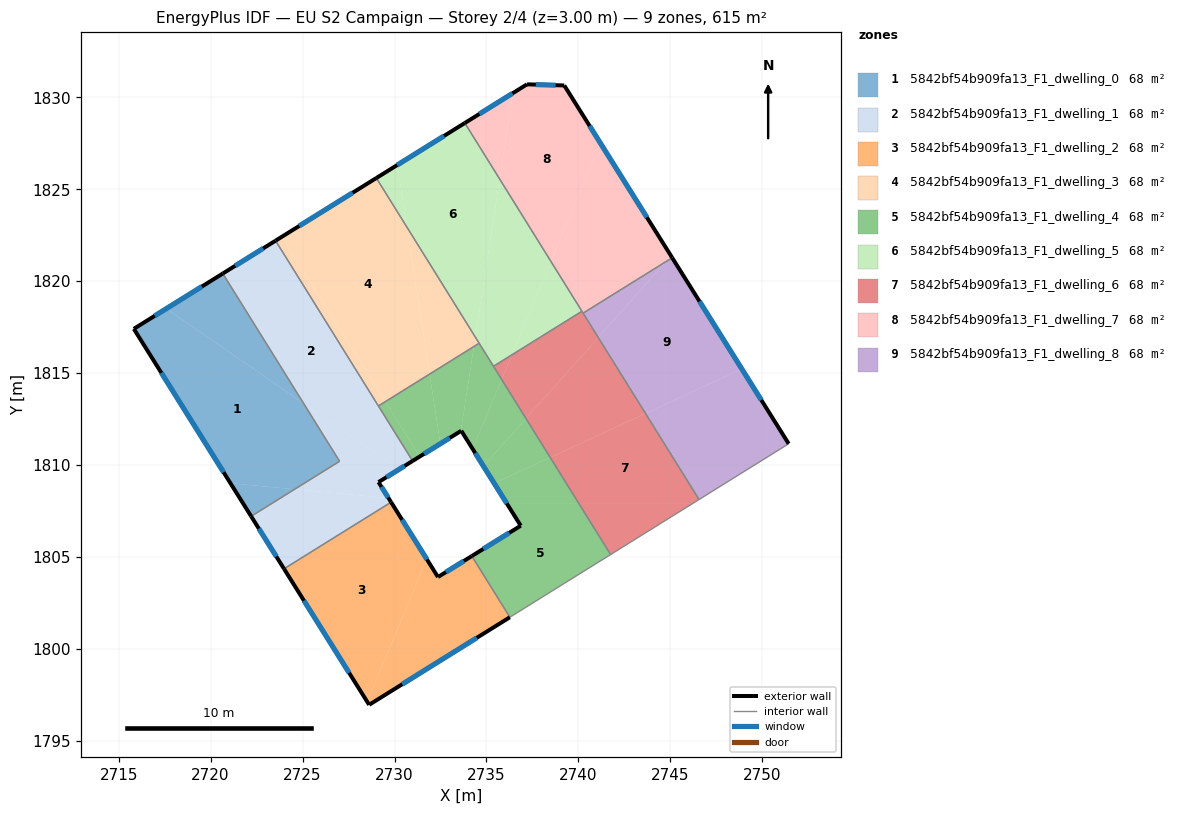
=== STOREY PLAN SPEC (per zone: floor XY polygon, exterior-wall plan segments, windows/doors) ===
zone 1: 5842bf54b909fa13_F1_dwelling_0  (68.3 m²)
  floor: (2725.05, 1813.37) (2727.01, 1810.21) (2724.57, 1808.69) (2721.08, 1809.02) (2715.82, 1817.41) (2717.59, 1818.51)
  floor: (2720.66, 1820.42) (2725.05, 1813.37) (2717.59, 1818.51)
  floor: (2724.57, 1808.69) (2722.20, 1807.22) (2721.08, 1809.02)
  exterior wall: (2715.82, 1817.41) – (2722.20, 1807.22)  [12.0 m]
    window: (2717.32, 1815.02) – (2720.71, 1809.61)  [10.1 m²]
  exterior wall: (2720.66, 1820.42) – (2715.82, 1817.41)  [5.7 m]
    window: (2719.53, 1819.71) – (2716.96, 1818.12)  [4.8 m²]
  interior walls: 2
zone 2: 5842bf54b909fa13_F1_dwelling_1  (68.3 m²)
  floor: (2723.53, 1822.21) (2730.98, 1810.23) (2730.26, 1809.78) (2725.05, 1813.37) (2720.66, 1820.42)
  floor: (2730.26, 1809.78) (2729.13, 1809.08) (2729.67, 1808.21) (2724.57, 1808.69) (2727.01, 1810.21) (2725.05, 1813.37)
  floor: (2729.67, 1808.21) (2729.81, 1807.99) (2723.99, 1804.37) (2722.20, 1807.22) (2724.57, 1808.69)
  exterior wall: (2723.53, 1822.21) – (2720.66, 1820.42)  [3.4 m]
    window: (2722.86, 1821.79) – (2721.33, 1820.84)  [2.9 m²]
  exterior wall: (2729.13, 1809.08) – (2730.98, 1810.23)  [2.2 m]
    window: (2729.56, 1809.35) – (2730.55, 1809.96)  [1.8 m²]
  exterior wall: (2729.81, 1807.99) – (2729.13, 1809.08)  [1.3 m]
    window: (2729.65, 1808.24) – (2729.29, 1808.82)  [1.1 m²]
  exterior wall: (2722.20, 1807.22) – (2723.99, 1804.37)  [3.4 m]
    window: (2722.62, 1806.55) – (2723.57, 1805.04)  [2.8 m²]
  interior walls: 5
zone 3: 5842bf54b909fa13_F1_dwelling_2  (68.3 m²)
  floor: (2734.20, 1805.06) (2736.27, 1801.73) (2728.62, 1796.97) (2728.52, 1797.13) (2731.75, 1804.90) (2732.36, 1803.92)
  floor: (2729.81, 1807.99) (2732.36, 1803.92) (2731.75, 1804.90) (2728.52, 1797.13) (2723.99, 1804.37)
  exterior wall: (2732.36, 1803.92) – (2729.81, 1807.99)  [4.8 m]
    window: (2731.76, 1804.87) – (2730.41, 1807.03)  [4.1 m²]
  exterior wall: (2734.20, 1805.06) – (2732.36, 1803.92)  [2.2 m]
    window: (2733.77, 1804.79) – (2732.79, 1804.18)  [1.8 m²]
  exterior wall: (2728.62, 1796.97) – (2736.27, 1801.73)  [9.0 m]
    window: (2730.42, 1798.09) – (2734.47, 1800.61)  [7.6 m²]
  exterior wall: (2723.99, 1804.37) – (2728.62, 1796.97)  [8.7 m]
    window: (2725.08, 1802.63) – (2727.53, 1798.71)  [7.4 m²]
  interior walls: 2
zone 4: 5842bf54b909fa13_F1_dwelling_3  (68.3 m²)
  floor: (2729.01, 1825.61) (2730.67, 1822.94) (2731.91, 1814.95) (2729.50, 1813.45) (2723.87, 1822.42)
  floor: (2730.67, 1822.94) (2734.39, 1816.96) (2734.31, 1816.45) (2731.91, 1814.95)
  floor: (2723.87, 1822.42) (2729.50, 1813.45) (2729.12, 1813.22) (2723.53, 1822.21)
  floor: (2734.39, 1816.96) (2734.60, 1816.63) (2734.31, 1816.45)
  exterior wall: (2729.01, 1825.61) – (2723.53, 1822.21)  [6.5 m]
    window: (2727.72, 1824.81) – (2724.82, 1823.01)  [5.4 m²]
  interior walls: 3
zone 5: 5842bf54b909fa13_F1_dwelling_4  (68.3 m²)
  floor: (2740.04, 1807.89) (2741.75, 1805.14) (2736.27, 1801.73) (2734.20, 1805.06) (2736.86, 1806.71) (2736.12, 1807.89)
  floor: (2734.31, 1816.45) (2733.61, 1811.86) (2732.49, 1811.16) (2731.91, 1814.95)
  floor: (2738.47, 1810.42) (2740.04, 1807.89) (2736.12, 1807.89) (2735.42, 1809.01)
  floor: (2731.91, 1814.95) (2732.49, 1811.16) (2731.37, 1810.47) (2729.50, 1813.45)
  floor: (2729.50, 1813.45) (2731.37, 1810.47) (2730.98, 1810.23) (2729.12, 1813.22)
  floor: (2734.60, 1816.63) (2735.82, 1814.66) (2734.25, 1810.89) (2733.63, 1811.87) (2733.61, 1811.86) (2734.31, 1816.45)
  floor: (2735.82, 1814.66) (2737.15, 1812.54) (2734.83, 1809.95) (2734.25, 1810.89)
  floor: (2737.15, 1812.54) (2738.47, 1810.42) (2735.42, 1809.01) (2734.83, 1809.95)
  exterior wall: (2736.86, 1806.71) – (2734.20, 1805.06)  [3.1 m]
    window: (2736.24, 1806.32) – (2734.83, 1805.44)  [2.6 m²]
  exterior wall: (2733.63, 1811.87) – (2736.86, 1806.71)  [6.1 m]
    window: (2734.39, 1810.66) – (2736.10, 1807.92)  [5.1 m²]
  exterior wall: (2730.98, 1810.23) – (2733.63, 1811.87)  [3.1 m]
    window: (2731.60, 1810.61) – (2733.01, 1811.48)  [2.6 m²]
  interior walls: 6
zone 6: 5842bf54b909fa13_F1_dwelling_5  (68.3 m²)
  floor: (2735.72, 1825.56) (2738.50, 1821.08) (2736.38, 1816.00) (2735.38, 1815.38) (2734.39, 1816.96)
  floor: (2733.82, 1828.60) (2735.72, 1825.56) (2734.39, 1816.96) (2730.67, 1822.94) (2730.15, 1826.32)
  floor: (2738.50, 1821.08) (2740.19, 1818.37) (2736.38, 1816.00)
  floor: (2730.15, 1826.32) (2730.67, 1822.94) (2729.01, 1825.61)
  exterior wall: (2733.82, 1828.60) – (2729.01, 1825.61)  [5.7 m]
    window: (2732.69, 1827.90) – (2730.14, 1826.32)  [4.8 m²]
  interior walls: 4
zone 7: 5842bf54b909fa13_F1_dwelling_6  (68.3 m²)
  floor: (2741.08, 1816.94) (2743.65, 1812.81) (2738.47, 1810.42) (2737.15, 1812.54)
  floor: (2743.65, 1812.81) (2746.56, 1808.13) (2746.17, 1807.89) (2740.04, 1807.89) (2738.47, 1810.42)
  floor: (2740.19, 1818.37) (2741.08, 1816.94) (2737.15, 1812.54) (2735.82, 1814.66) (2736.38, 1816.00)
  floor: (2736.38, 1816.00) (2735.82, 1814.66) (2735.38, 1815.38)
  floor: (2746.17, 1807.89) (2741.75, 1805.14) (2740.04, 1807.89)
  interior walls: 5
zone 8: 5842bf54b909fa13_F1_dwelling_7  (68.3 m²)
  floor: (2741.19, 1827.52) (2745.04, 1821.37) (2744.77, 1821.08) (2740.25, 1818.26) (2738.50, 1821.08)
  floor: (2739.23, 1830.65) (2741.19, 1827.52) (2738.50, 1821.08) (2735.72, 1825.56) (2736.44, 1830.23) (2737.21, 1830.71)
  floor: (2745.04, 1821.37) (2745.10, 1821.28) (2744.77, 1821.08)
  floor: (2736.44, 1830.23) (2735.72, 1825.56) (2733.82, 1828.60)
  exterior wall: (2737.21, 1830.71) – (2733.82, 1828.60)  [4.0 m]
    window: (2736.41, 1830.21) – (2734.62, 1829.10)  [3.4 m²]
  exterior wall: (2739.23, 1830.65) – (2737.21, 1830.71)  [2.0 m]
    window: (2738.75, 1830.66) – (2737.68, 1830.69)  [1.7 m²]
  exterior wall: (2745.10, 1821.28) – (2739.23, 1830.65)  [11.1 m]
    window: (2743.72, 1823.48) – (2740.61, 1828.45)  [9.3 m²]
  interior walls: 3
zone 9: 5842bf54b909fa13_F1_dwelling_8  (68.3 m²)
  floor: (2748.88, 1815.23) (2751.43, 1811.16) (2746.56, 1808.13) (2743.65, 1812.81)
  floor: (2745.10, 1821.28) (2748.88, 1815.23) (2743.65, 1812.81) (2741.08, 1816.94) (2744.77, 1821.08)
  floor: (2744.77, 1821.08) (2741.08, 1816.94) (2740.25, 1818.26)
  exterior wall: (2751.43, 1811.16) – (2745.10, 1821.28)  [11.9 m]
    window: (2749.94, 1813.54) – (2746.58, 1818.90)  [10.1 m²]
  interior walls: 3

=== DERIVED (storey summary) ===
Building: EU S2 Campaign
Storey: 2 of 4  (floor level z = 3.00 m)
Storey gross floor area: 614.6 m²
Zones on this storey: 9
  - 5842bf54b909fa13_F1_dwelling_0: floor 68.3 m²; exterior wall 17.7 m (53.2 m²); 2 window(s) 15.0 m²; WWR 28.1%
  - 5842bf54b909fa13_F1_dwelling_1: floor 68.3 m²; exterior wall 10.2 m (30.7 m²); 4 window(s) 8.6 m²; WWR 28.1%
  - 5842bf54b909fa13_F1_dwelling_2: floor 68.3 m²; exterior wall 24.7 m (74.1 m²); 4 window(s) 20.8 m²; WWR 28.1%
  - 5842bf54b909fa13_F1_dwelling_3: floor 68.3 m²; exterior wall 6.5 m (19.4 m²); 1 window(s) 5.4 m²; WWR 28.1%
  - 5842bf54b909fa13_F1_dwelling_4: floor 68.3 m²; exterior wall 12.3 m (37.0 m²); 3 window(s) 10.4 m²; WWR 28.1%
  - 5842bf54b909fa13_F1_dwelling_5: floor 68.3 m²; exterior wall 5.7 m (17.0 m²); 1 window(s) 4.8 m²; WWR 28.1%
  - 5842bf54b909fa13_F1_dwelling_6: floor 68.3 m²
  - 5842bf54b909fa13_F1_dwelling_7: floor 68.3 m²; exterior wall 17.1 m (51.2 m²); 3 window(s) 14.4 m²; WWR 28.1%
  - 5842bf54b909fa13_F1_dwelling_8: floor 68.3 m²; exterior wall 11.9 m (35.8 m²); 1 window(s) 10.1 m²; WWR 28.1%
Zone adjacency (shared interzone walls):
  - 5842bf54b909fa13_F1_dwelling_0 ↔ 5842bf54b909fa13_F1_dwelling_1
  - 5842bf54b909fa13_F1_dwelling_1 ↔ 5842bf54b909fa13_F1_dwelling_2
  - 5842bf54b909fa13_F1_dwelling_1 ↔ 5842bf54b909fa13_F1_dwelling_3
  - 5842bf54b909fa13_F1_dwelling_1 ↔ 5842bf54b909fa13_F1_dwelling_4
  - 5842bf54b909fa13_F1_dwelling_2 ↔ 5842bf54b909fa13_F1_dwelling_4
  - 5842bf54b909fa13_F1_dwelling_3 ↔ 5842bf54b909fa13_F1_dwelling_4
  - 5842bf54b909fa13_F1_dwelling_3 ↔ 5842bf54b909fa13_F1_dwelling_5
  - 5842bf54b909fa13_F1_dwelling_4 ↔ 5842bf54b909fa13_F1_dwelling_5
  - 5842bf54b909fa13_F1_dwelling_4 ↔ 5842bf54b909fa13_F1_dwelling_6
  - 5842bf54b909fa13_F1_dwelling_5 ↔ 5842bf54b909fa13_F1_dwelling_6
  - 5842bf54b909fa13_F1_dwelling_5 ↔ 5842bf54b909fa13_F1_dwelling_7
  - 5842bf54b909fa13_F1_dwelling_6 ↔ 5842bf54b909fa13_F1_dwelling_7
  - 5842bf54b909fa13_F1_dwelling_6 ↔ 5842bf54b909fa13_F1_dwelling_8
  - 5842bf54b909fa13_F1_dwelling_7 ↔ 5842bf54b909fa13_F1_dwelling_8